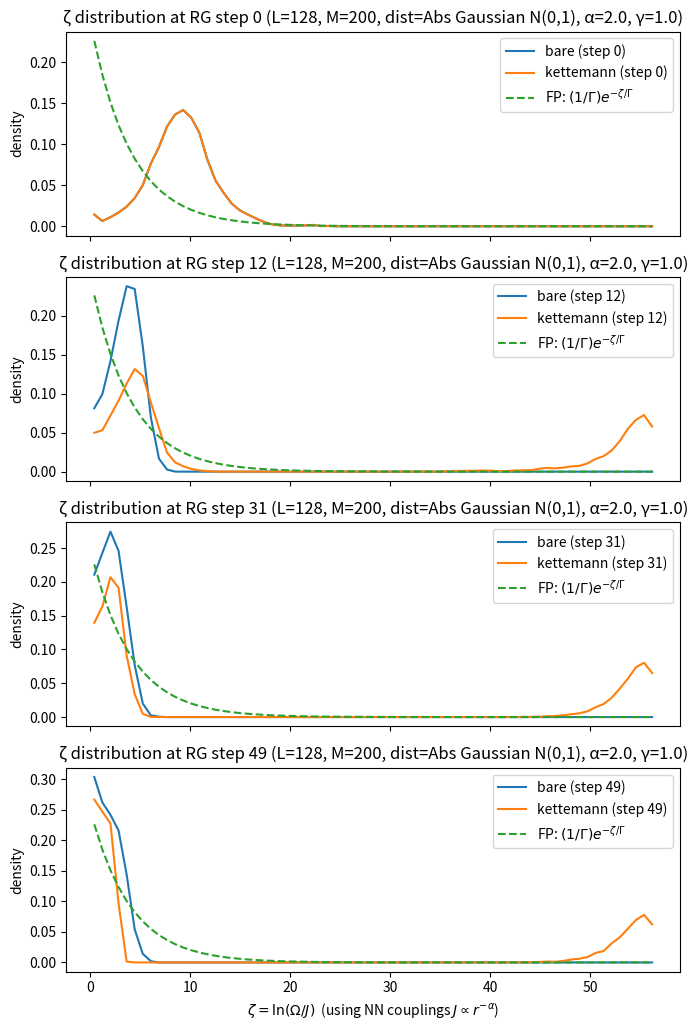

Write the Python code that produced this figure.
import numpy as np
import matplotlib.pyplot as plt
from dataclasses import dataclass
from typing import Dict, List, Tuple, Optional

# =============================================================================
# 1) Sampling nearest-neighbor distances (positive)
# =============================================================================

def sample_nn_distances(L: int, M: int, dist_name: str, rng: np.random.Generator,
                        *, shift_positive: float = 1e-6) -> np.ndarray:
    """
    Sample an ensemble of M chains, each with L nearest-neighbor distances (periodic ring).
    Returns array shape (M, L), with strictly positive distances.
    """
    if dist_name == "Uniform(0,1)":
        d = rng.random((M, L))
    elif dist_name == "Exponential(λ=1)":
        d = rng.exponential(scale=1.0, size=(M, L))
    elif dist_name == "Abs Gaussian N(0,1)":
        d = np.abs(rng.normal(loc=0.0, scale=1.0, size=(M, L)))
    elif dist_name == "Log-normal(μ=0,σ=1)":
        d = rng.lognormal(mean=0.0, sigma=1.0, size=(M, L))
    else:
        # fallback
        d = rng.random((M, L))

    # ensure strictly positive (avoid exact zeros)
    d = d + shift_positive
    return d


# =============================================================================
# 2) Kettemann f-function for the next-nearest-neighbor effective distance
#    (as written in your SDRG(1).pdf Eq. (38))
# =============================================================================


def _stable_one_minus_pow_inv1p(x: float, alpha: float) -> float:
    """
    Computes: 1 - (1/(1+x))^alpha  for x>=0 in a numerically stable way.
    """
    # (1/(1+x))^alpha = exp(-alpha * log(1+x))
    t = -alpha * np.log1p(x)
    # 1 - exp(t) = -expm1(t)  (stable when t ~ 0)
    return float(-np.expm1(t))

def f_kettemann(RL: float, RR: float, rho: float, alpha: float, gamma: float,
                eps: float = 1e-12) -> float:
    """
    Numerically stable Kettemann f(RL,RR,rho).
    eps clamps distances away from 0 to prevent division-by-zero/underflow.
    """
    RL = max(float(RL), eps)
    RR = max(float(RR), eps)
    rho = max(float(rho), eps)

    r = RL + RR + rho

    x = (r * rho) / (RL * RR)
    x = max(x, eps)
    x_malpha = x ** (-alpha)

    # Stable versions of:
    # aL = 1 - (1/(1+rho/RL))^alpha,  aR similar
    aL = _stable_one_minus_pow_inv1p(rho / RL, alpha)
    aR = _stable_one_minus_pow_inv1p(rho / RR, alpha)

    # Clamp away from 0 (still keeps physics: aL,aR in (0,1))
    aL = max(aL, eps)
    aR = max(aR, eps)

    prod_term = (aL * aR) ** (-1.0 / alpha)
    inside = 1.0 + 0.5 * x_malpha * prod_term

    d_new = r * (inside ** (-1.0 / alpha))

    return max(float(d_new), eps)


# =============================================================================
# 3) One RG run on one chain of NN distances
# =============================================================================

@dataclass
class RGSnapshot:
    # store data at some RG "time"
    step: int
    rho: float                 # current minimal distance (strongest bond distance)
    Omega: float               # current RG energy scale Omega = J0 * rho^{-alpha}
    zetas: np.ndarray          # zeta values for current NN couplings: zeta = ln(Omega/J_i)


def rg_single_chain_distances(
    d_init: np.ndarray,
    *,
    alpha: float,
    gamma: float,
    mode: str,                        # "bare" or "kettemann"
    J0: float = 1.0,
    snapshot_steps: Optional[List[int]] = None,
) -> Tuple[float, List[RGSnapshot]]:
    """
    Perform the distance-based SDRG flow on a single periodic chain.

    Representation:
      d[k] = distance between site k and site k+1 (mod Nsites), length = Nbonds = Nsites

    Decimation:
      pick bond b with smallest distance rho = d[b] (largest coupling),
      define RL = d[b-1], RR = d[b+1] (mod),
      remove rho bond and its adjacent bond RR (two spins are removed => bond list shrinks by 2),
      replace RL by d_new where
         - bare: d_new = RL + rho + RR
         - kettemann: d_new = f_kettemann(RL, RR, rho)

    Returns:
      gap_proxy: smallest Omega encountered (last scale) as a proxy
      snapshots: list of RGSnapshot at requested steps
    """
    if mode not in ("bare", "kettemann"):
        raise ValueError("mode must be 'bare' or 'kettemann'")

    d = [float(x) for x in d_init]
    snapshots: List[RGSnapshot] = []
    snapshot_set = set(snapshot_steps or [])

    min_Omega = np.inf
    step = 0

    while len(d) >= 3:
        n = len(d)
        arr = np.maximum(np.array(d, dtype=float), 1e-12)

        # strongest bond = smallest distance
        b = int(arr.argmin())

        # rotate so that b -> 0 (decimated bond at index 0)
        # after rotation:
        #   rho = d[0]
        #   RR  = d[1]
        #   RL  = d[-1]
        d = list(np.roll(arr, -b))

        rho = float(d[0])
        RR  = float(d[1])
        RL  = float(d[-1])

        Omega = J0 * rho ** (-alpha)
        J_nn  = J0 * (np.array(d, dtype=float) ** (-alpha))
        zeta  = np.log(Omega / J_nn)

        if step in snapshot_set:
            snapshots.append(RGSnapshot(step=step, rho=rho, Omega=Omega, zetas=zeta.copy()))

        # compute new effective distance between the two outer neighbors
        if mode == "bare":
            d_new = RL + rho + RR
            d_new = max(d_new, 1e-12)
        else:
            d_new = f_kettemann(RL, RR, rho, alpha=alpha, gamma=gamma, eps=1e-12)

        # remove bonds 0 (rho) and 1 (RR), replace RL (which is last) by d_new
        # New ring bonds in order:
        #   [d_new] + old d[2:-1]
        d = [d_new] + d[2:-1]

        step += 1

    

    gap_proxy = float(min_Omega) if np.isfinite(min_Omega) else 0.0
    return gap_proxy, snapshots


# =============================================================================
# 4) Ensemble driver: run both modes, collect histograms vs fixed point
# =============================================================================

def fixed_point_P_zeta(zeta: np.ndarray, Gamma: float) -> np.ndarray:
    """
    Strong-disorder fixed point (finite-width) exponential in zeta:
      P(zeta) = (1/Gamma) exp(-zeta/Gamma)
    In Kettemann's long-range discussion the width tends to Gamma -> 2 alpha. :contentReference[oaicite:5]{index=5}
    """
    return (1.0 / Gamma) * np.exp(-zeta / Gamma)


def run_ensemble_compare(
    *,
    L: int,
    M: int,
    dist_name: str,
    alpha: float,
    gamma: float,
    seed: int = 0,
    snapshot_fracs: List[float] = (0.0, 0.25, 0.5, 0.75),
    nbins: int = 60,
):
    """
    Run an ensemble of distance chains, for both:
      - bare update
      - kettemann update
    and compare zeta histograms at selected RG "times".

    snapshot_fracs are fractions of the maximum number of steps ~ (L-3)/2.
    """
    rng = np.random.default_rng(seed)
    d_ens = sample_nn_distances(L=L, M=M, dist_name=dist_name, rng=rng)

    max_steps = (L - 3) // 2  # rough number of decimations until ~3 bonds remain
    snap_steps = sorted({int(frac * max_steps) for frac in snapshot_fracs})

    modes = ["bare", "kettemann"]
    all_snaps: Dict[str, Dict[int, List[np.ndarray]]] = {m: {s: [] for s in snap_steps} for m in modes}
    gaps: Dict[str, List[float]] = {m: [] for m in modes}

    for s in range(M):
        d0 = d_ens[s]

        for mode in modes:
            gap_proxy, snaps = rg_single_chain_distances(
                d0, alpha=alpha, gamma=gamma, mode=mode, snapshot_steps=snap_steps
            )
            gaps[mode].append(gap_proxy)
            for snap in snaps:
                all_snaps[mode][snap.step].append(snap.zetas)

    # ---- Plot: zeta distributions vs exponential fixed point with Gamma=2alpha ----
    Gamma_fp = 2.0 * alpha  # from Kettemann: finite width tends to 2α in the LR case. :contentReference[oaicite:6]{index=6}

    fig, axes = plt.subplots(len(snap_steps), 1, figsize=(7.0, 2.6 * len(snap_steps)), sharex=True)
    if len(snap_steps) == 1:
        axes = [axes]

    # define common binning based on pooled data
    pooled = []
    for mode in modes:
        for st in snap_steps:
            for z in all_snaps[mode][st]:
                pooled.append(z)
    if len(pooled) == 0:
        raise RuntimeError("No snapshots collected; increase L/M or adjust snapshot_fracs.")
    pooled = np.concatenate(pooled)
    zmax = np.quantile(pooled, 0.995)
    bins = np.linspace(0.0, max(1e-9, zmax), nbins + 1)
    centers = 0.5 * (bins[:-1] + bins[1:])

    for ax, st in zip(axes, snap_steps):
        for mode in modes:
            Z = np.concatenate(all_snaps[mode][st]) if len(all_snaps[mode][st]) else np.array([])
            if Z.size == 0:
                continue
            counts, _ = np.histogram(Z, bins=bins, density=True)
            ax.plot(centers, counts, label=f"{mode} (step {st})")

        # fixed point curve
        ax.plot(centers, fixed_point_P_zeta(centers, Gamma=Gamma_fp), linestyle="--", label=r"FP: $(1/\Gamma)e^{-\zeta/\Gamma}$")
        ax.set_ylabel("density")
        ax.set_title(f"ζ distribution at RG step {st} (L={L}, M={M}, dist={dist_name}, α={alpha}, γ={gamma})")
        ax.legend()

    axes[-1].set_xlabel(r"$\zeta=\ln(\Omega/J)$  (using NN couplings $J\propto r^{-\alpha}$)")
    plt.tight_layout()
    plt.show()

    # ---- Quick sanity stats on "gap proxy" ----
    gaps_bare = np.array(gaps["bare"])
    gaps_ket = np.array(gaps["kettemann"])
    print("Gap proxy (min Ω encountered) summary:")
    print(f"  bare     : median={np.median(gaps_bare):.4g}, mean={np.mean(gaps_bare):.4g}")
    print(f"  kettemann: median={np.median(gaps_ket):.4g}, mean={np.mean(gaps_ket):.4g}")


# =============================================================================
# 5) Example run
# =============================================================================
if __name__ == "__main__":
    run_ensemble_compare(
        L=128,
        M=200,
        dist_name="Abs Gaussian N(0,1)",
        alpha=2.0,
        gamma=1.0,
        seed=3,
        snapshot_fracs=[0.0, 0.2, 0.5, 0.8],
        nbins=70,
    )
